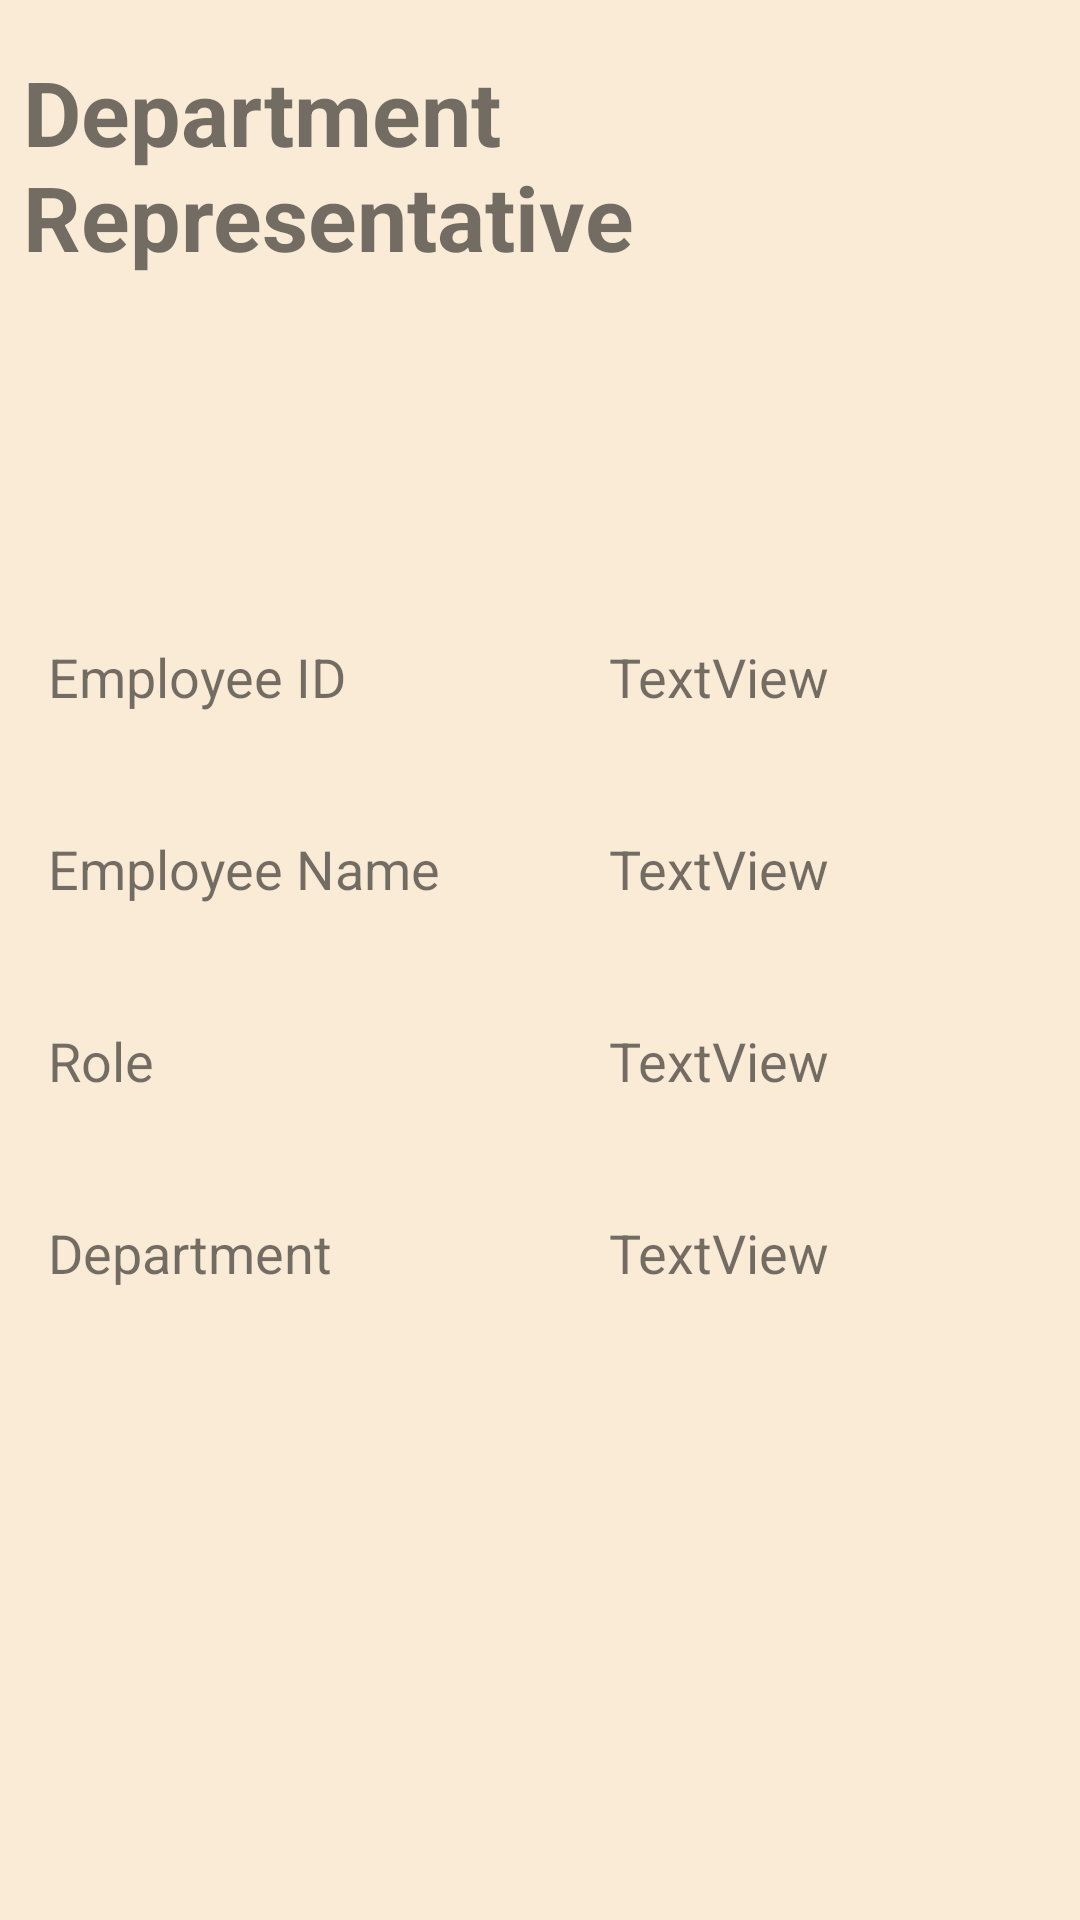

Reconstruct the res/layout file that produces this screen, plus the resources it refers to.
<!-- AndroidManifest.xml: application theme AppTheme -->
<!-- res/layout/activity_rep_home_page.xml -->
<?xml version="1.0" encoding="utf-8"?>
<android.support.constraint.ConstraintLayout xmlns:android="http://schemas.android.com/apk/res/android"
    xmlns:app="http://schemas.android.com/apk/res-auto"
    xmlns:tools="http://schemas.android.com/tools"
    android:layout_width="match_parent"
    android:layout_height="match_parent"
    tools:context=".department.RepHomePage"
    android:textSize="18sp">


    <TextView
        android:id="@+id/textView10"
        android:layout_width="352dp"
        android:layout_height="86dp"
        android:layout_marginBottom="8dp"
        android:layout_marginEnd="8dp"
        android:layout_marginStart="8dp"
        android:layout_marginTop="8dp"
        android:text="Department Representative"
        android:textSize="30sp"
        android:textStyle="bold"
        app:layout_constraintBottom_toBottomOf="parent"
        app:layout_constraintEnd_toEndOf="parent"
        app:layout_constraintHorizontal_bias="0.047"
        app:layout_constraintStart_toStartOf="parent"
        app:layout_constraintTop_toTopOf="parent"
        app:layout_constraintVertical_bias="0.017" />


    <TableLayout
        android:id="@+id/tableLayout2"
        android:layout_width="match_parent"
        android:layout_height="323dp"
        android:layout_marginBottom="8dp"
        android:layout_marginTop="8dp"
        app:layout_constraintBottom_toBottomOf="parent"
        app:layout_constraintTop_toTopOf="parent"
        app:layout_constraintVertical_bias="0.656"
        tools:layout_editor_absoluteX="0dp">

        <TableRow>

            <TextView
                android:id="@+id/EmployeeID"
                android:layout_width="179dp"
                android:layout_height="48dp"
                android:layout_marginBottom="8dp"
                android:layout_marginStart="16dp"
                android:layout_marginTop="8dp"
                android:text="Employee ID"
                android:textSize="18sp"
                app:layout_constraintBottom_toBottomOf="parent"
                app:layout_constraintStart_toStartOf="parent"
                app:layout_constraintTop_toTopOf="parent"
                app:layout_constraintVertical_bias="0.459" />

            <TextView
                android:id="@+id/employeeIDT"
                android:layout_width="143dp"
                android:layout_height="48dp"
                android:layout_marginBottom="8dp"
                android:layout_marginEnd="8dp"
                android:layout_marginStart="8dp"
                android:layout_marginTop="8dp"
                android:text="TextView"
                android:textSize="18sp"
                app:layout_constraintBottom_toBottomOf="parent"
                app:layout_constraintEnd_toEndOf="parent"
                app:layout_constraintHorizontal_bias="0.964"
                app:layout_constraintStart_toStartOf="parent"
                app:layout_constraintTop_toTopOf="parent"
                app:layout_constraintVertical_bias="0.461" />
        </TableRow>

        <TableRow
            android:layout_width="match_parent"
            android:layout_height="match_parent">

            <TextView
                android:id="@+id/EmployeeName"
                android:layout_width="179dp"
                android:layout_height="48dp"
                android:layout_marginBottom="8dp"
                android:layout_marginStart="16dp"
                android:layout_marginTop="8dp"
                android:text="Employee Name"
                android:textSize="18sp"
                app:layout_constraintBottom_toBottomOf="parent"
                app:layout_constraintStart_toStartOf="parent"
                app:layout_constraintTop_toBottomOf="@+id/EmployeeID"
                app:layout_constraintVertical_bias="0.073" />

            <TextView
                android:id="@+id/EmployeeNameT"
                android:layout_width="143dp"
                android:layout_height="48dp"
                android:layout_marginBottom="8dp"
                android:layout_marginEnd="8dp"
                android:layout_marginStart="8dp"
                android:layout_marginTop="8dp"
                android:text="TextView"
                android:textSize="18sp"
                app:layout_constraintBottom_toBottomOf="parent"
                app:layout_constraintEnd_toEndOf="parent"
                app:layout_constraintHorizontal_bias="0.964"
                app:layout_constraintStart_toStartOf="parent"
                app:layout_constraintTop_toTopOf="parent"
                app:layout_constraintVertical_bias="0.57" />

        </TableRow>

        <TableRow
            android:layout_width="match_parent"
            android:layout_height="match_parent">

            <TextView
                android:id="@+id/textView"
                android:layout_width="179dp"
                android:layout_height="48dp"
                android:layout_marginBottom="8dp"
                android:layout_marginStart="16dp"
                android:layout_marginTop="8dp"
                android:text="Role"
                android:textSize="18sp"
                app:layout_constraintBottom_toBottomOf="parent"
                app:layout_constraintStart_toStartOf="parent"
                app:layout_constraintTop_toBottomOf="@+id/Department"
                app:layout_constraintVertical_bias="0.128" />

            <TextView
                android:id="@+id/RoleT"
                android:layout_width="143dp"
                android:layout_height="48dp"
                android:layout_marginBottom="8dp"
                android:layout_marginEnd="8dp"
                android:layout_marginStart="8dp"
                android:layout_marginTop="8dp"
                android:text="TextView"
                android:textSize="18sp"
                app:layout_constraintBottom_toBottomOf="parent"
                app:layout_constraintEnd_toEndOf="parent"
                app:layout_constraintHorizontal_bias="0.964"
                app:layout_constraintStart_toStartOf="parent"
                app:layout_constraintTop_toTopOf="parent"
                app:layout_constraintVertical_bias="0.785" />

        </TableRow>

        <TableRow>

            <TextView
                android:id="@+id/Department"
                android:layout_width="179dp"
                android:layout_height="48dp"
                android:layout_marginBottom="8dp"
                android:layout_marginStart="16dp"
                android:layout_marginTop="8dp"
                android:text="Department"
                android:textSize="18sp"
                app:layout_constraintBottom_toBottomOf="parent"
                app:layout_constraintStart_toStartOf="parent"
                app:layout_constraintTop_toBottomOf="@+id/EmployeeName"
                app:layout_constraintVertical_bias="0.089" />

            <TextView
                android:id="@+id/DepartmentT"
                android:layout_width="143dp"
                android:layout_height="48dp"
                android:layout_marginBottom="8dp"
                android:layout_marginEnd="8dp"
                android:layout_marginStart="8dp"
                android:layout_marginTop="8dp"
                android:text="TextView"
                android:textSize="18sp"
                app:layout_constraintBottom_toBottomOf="parent"
                app:layout_constraintEnd_toEndOf="parent"
                app:layout_constraintHorizontal_bias="0.964"
                app:layout_constraintStart_toStartOf="parent"
                app:layout_constraintTop_toTopOf="parent"
                app:layout_constraintVertical_bias="0.678" />
        </TableRow>

    </TableLayout>

</android.support.constraint.ConstraintLayout>
<!-- resources referenced by this layout -->
<resources>
  <style name="AppTheme" parent="android:Theme.Material.Light.DarkActionBar">
          
          <item name="android:colorPrimary">@color/colorPrimary</item>
          <item name="android:windowBackground">@color/windowBackground</item>
          <item name="android:navigationBarColor">@color/navigationBarColor</item>
          <item name="android:textColorPrimary">@color/textColorPrimary</item>
          <item name="android:colorAccent">@color/colorAccent</item>
      </style>
  <color name="colorPrimary">#f7e0c0</color>
  <color name="windowBackground">#faebd7</color>
  <color name="navigationBarColor">#f7e0c0</color>
  <color name="textColorPrimary">#412808</color>
  <color name="colorAccent">#f2c993</color>
</resources>
